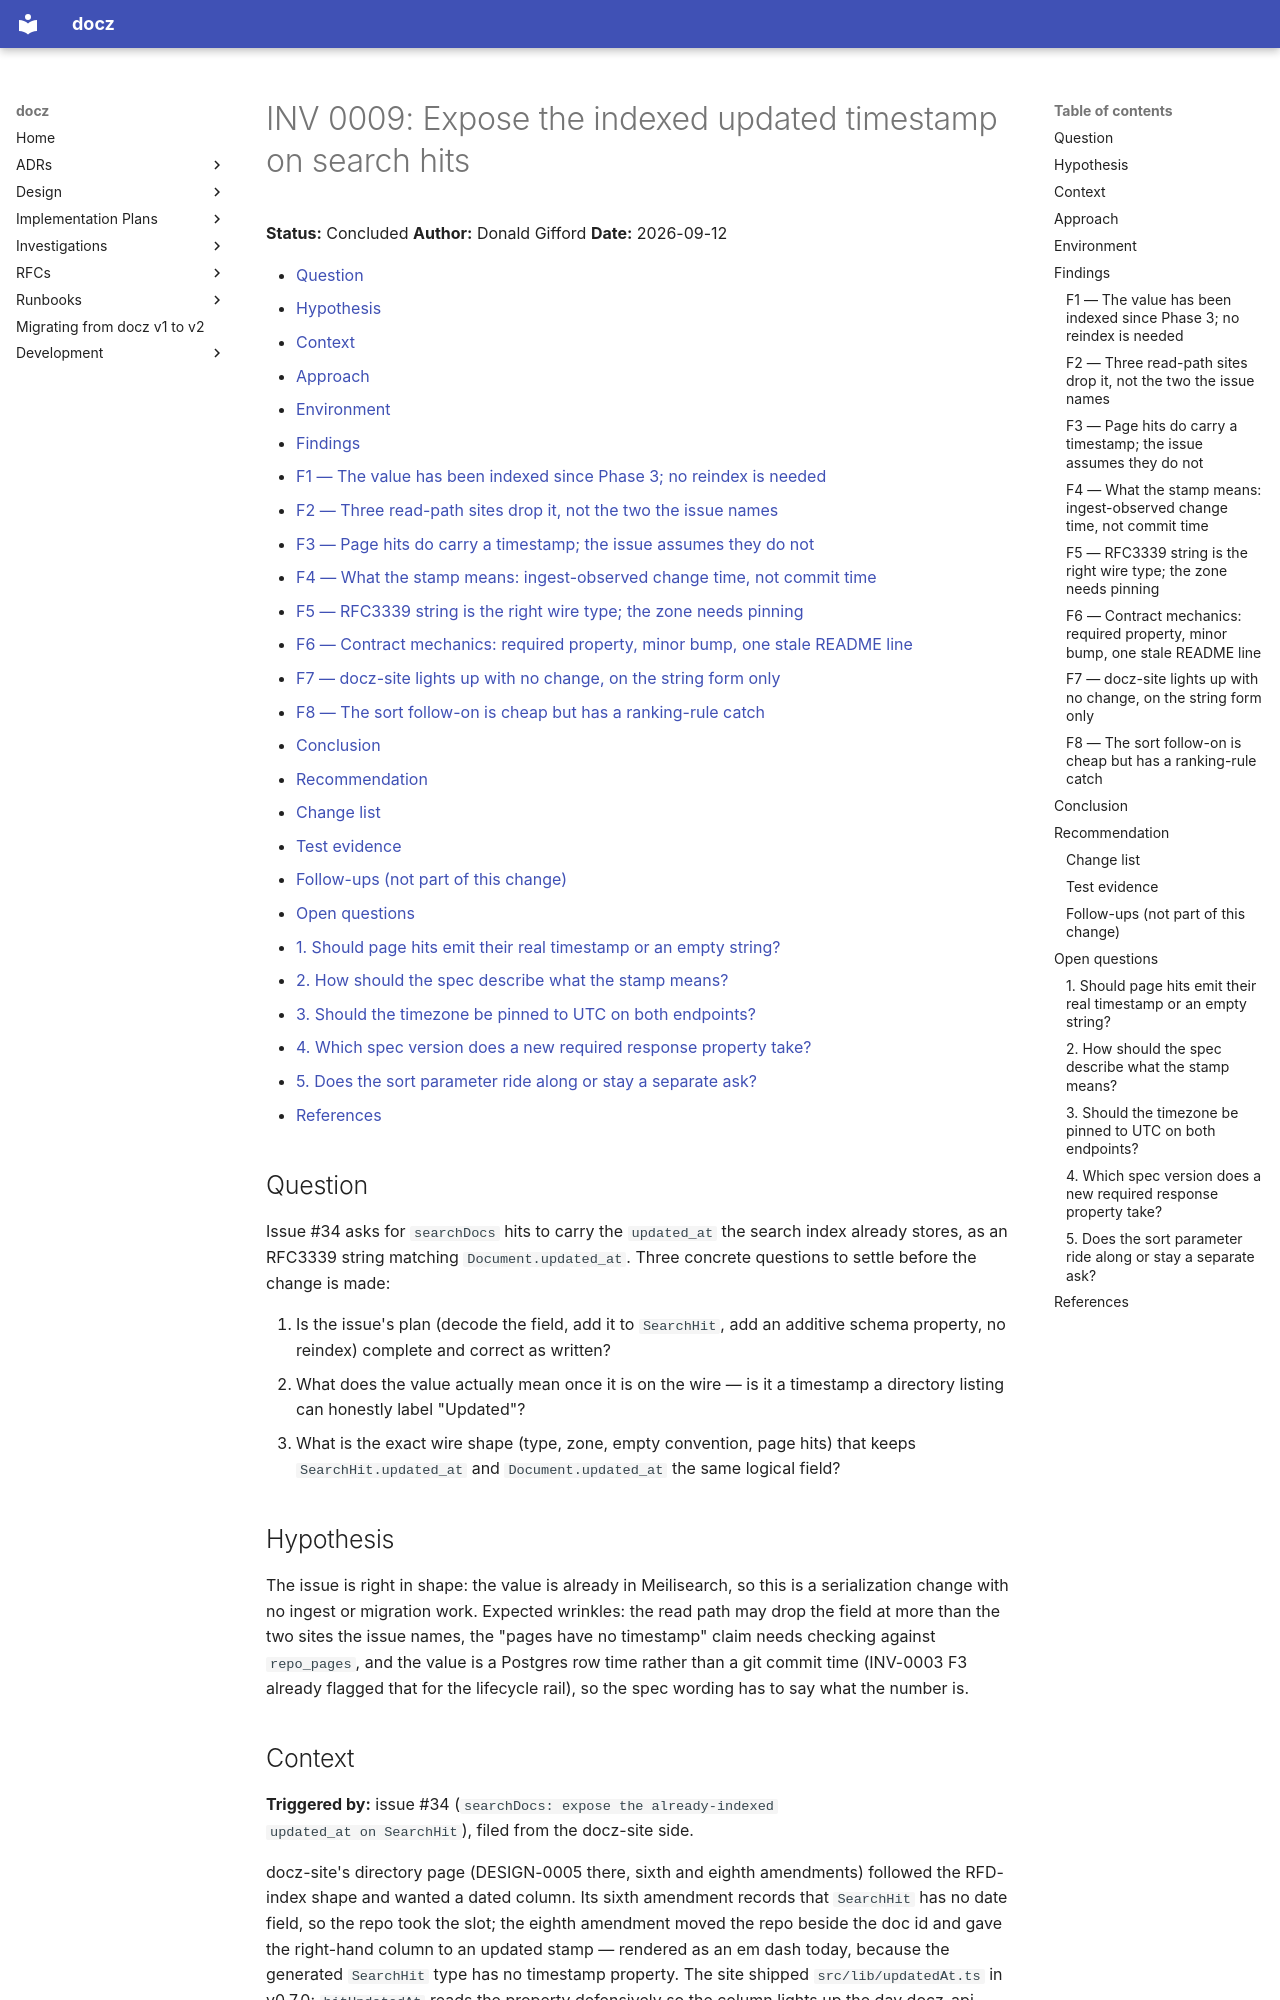

repository: donaldgifford/docz · page: archive/api/investigation/0009-expose-the-indexed-updated-timestamp-on-search-hits/index.html · generator: mkdocs

---
id: INV-0009
title: "Expose the indexed updated timestamp on search hits"
status: Concluded
author: Donald Gifford
created: 2026-09-12
---
<!-- markdownlint-disable-file MD025 MD041 -->

# INV 0009: Expose the indexed updated timestamp on search hits

**Status:** Concluded
**Author:** Donald Gifford
**Date:** 2026-09-12

<!--toc:start-->
- [Question](#question)
- [Hypothesis](#hypothesis)
- [Context](#context)
- [Approach](#approach)
- [Environment](#environment)
- [Findings](#findings)
  - [F1 — The value has been indexed since Phase 3; no reindex is needed](#f1--the-value-has-been-indexed-since-phase-3-no-reindex-is-needed)
  - [F2 — Three read-path sites drop it, not the two the issue names](#f2--three-read-path-sites-drop-it-not-the-two-the-issue-names)
  - [F3 — Page hits do carry a timestamp; the issue assumes they do not](#f3--page-hits-do-carry-a-timestamp-the-issue-assumes-they-do-not)
  - [F4 — What the stamp means: ingest-observed change time, not commit time](#f4--what-the-stamp-means-ingest-observed-change-time-not-commit-time)
  - [F5 — RFC3339 string is the right wire type; the zone needs pinning](#f5--rfc3339-string-is-the-right-wire-type-the-zone-needs-pinning)
  - [F6 — Contract mechanics: required property, minor bump, one stale README line](#f6--contract-mechanics-required-property-minor-bump-one-stale-readme-line)
  - [F7 — docz-site lights up with no change, on the string form only](#f7--docz-site-lights-up-with-no-change-on-the-string-form-only)
  - [F8 — The sort follow-on is cheap but has a ranking-rule catch](#f8--the-sort-follow-on-is-cheap-but-has-a-ranking-rule-catch)
- [Conclusion](#conclusion)
- [Recommendation](#recommendation)
  - [Change list](#change-list)
  - [Test evidence](#test-evidence)
  - [Follow-ups (not part of this change)](#follow-ups-not-part-of-this-change)
- [Open questions](#open-questions)
  - [1. Should page hits emit their real timestamp or an empty string?](#1-should-page-hits-emit-their-real-timestamp-or-an-empty-string)
  - [2. How should the spec describe what the stamp means?](#2-how-should-the-spec-describe-what-the-stamp-means)
  - [3. Should the timezone be pinned to UTC on both endpoints?](#3-should-the-timezone-be-pinned-to-utc-on-both-endpoints)
  - [4. Which spec version does a new required response property take?](#4-which-spec-version-does-a-new-required-response-property-take)
  - [5. Does the sort parameter ride along or stay a separate ask?](#5-does-the-sort-parameter-ride-along-or-stay-a-separate-ask)
- [References](#references)
<!--toc:end-->

## Question

Issue #34 asks for `searchDocs` hits to carry the `updated_at` the search
index already stores, as an RFC3339 string matching `Document.updated_at`.
Three concrete questions to settle before the change is made:

1. Is the issue's plan (decode the field, add it to `SearchHit`, add an
   additive schema property, no reindex) complete and correct as written?
2. What does the value actually mean once it is on the wire — is it a
   timestamp a directory listing can honestly label "Updated"?
3. What is the exact wire shape (type, zone, empty convention, page hits)
   that keeps `SearchHit.updated_at` and `Document.updated_at` the same
   logical field?

## Hypothesis

The issue is right in shape: the value is already in Meilisearch, so this is
a serialization change with no ingest or migration work. Expected wrinkles:
the read path may drop the field at more than the two sites the issue names,
the "pages have no timestamp" claim needs checking against `repo_pages`, and
the value is a Postgres row time rather than a git commit time (INV-0003 F3
already flagged that for the lifecycle rail), so the spec wording has to say
what the number is.
